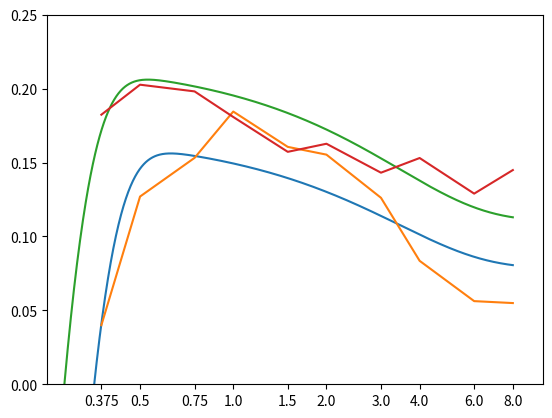

Write the Python code that produced this figure.
import numpy as np

#sizes = np.array(np.array(range(8000))/1000)
#peaks = np.array([[10, 20, 10], [20, 30, 20]])
#contrasts = np.array([0.07])

peaks = {'Contrast0.99': np.array([0.18234518105358205, 0.20264061079696338, 0.1981082847585681, 0.18080599608687076, 0.15722726992694327, 0.16269456002947744, 0.14312130222704605, 0.15304341039629224, 0.12895487914436726, 0.14489882964646794])}
peaks.update({'Contrast0.07': np.array([0.03995675021506772, 0.12698832336642718, 0.15314555810206895, 0.18447519902923457, 0.1605805751639129, 0.15533122870542898, 0.1261433142092353, 0.08349659698610355, 0.05624312637041744, 0.054932249827459714])})
#peaks = np.array([0.03995, 0.12698, 0.15314, 0.18447, 0.16058, 0.15533, 0.12614, 0.083496, 0.05624, 0.05493])

sizes = np.array([0.375, 0.5, 0.75, 1., 1.5, 2., 3., 4., 6., 8.])
#contrasts = np.array([0.07, 0.07, 0.07, 0.07, 0.07, 0.07, 0.07, 0.07, 0.07, 0.07])

#sizes = np.array([0.375, 0.5, 0.75, 1])
contrasts = np.array([0.07, 0.99])
#peaks = np.array([0.03995675021506772, 0.03995675021506772, 0.03995675021506772, 0.03995675021506772,
#                  0.12698832336642718, 0.12698832336642718, 0.12698832336642718, 0.12698832336642718,
#                  0.15314555810206895, 0.15314555810206895, 0.15314555810206895, 0.15314555810206895,
#                  0.18447519902923457, 0.18447519902923457, 0.18447519902923457, 0.18447519902923457])
def fitSizeModel(sizes, peaks, contrasts):

    from scipy import special
    import matplotlib.pyplot as plt
    import numpy as np
    from scipy.optimize import curve_fit


    sizes_repackaged = np.tile(sizes, len(contrasts))
    contrasts_repackaged = np.tile(contrasts, len(sizes))

    peaks_vector = []
    for ss in range(len(sizes_repackaged)):
        for cc in range(len(contrasts_repackaged)):
            sizeIndex = np.where(sizes == sizes_repackaged[ss])
            sizeIndex = sizeIndex[0][0]
            peaks_vector.append(peaks['Contrast'+str(contrasts_repackaged[cc])][sizeIndex])

    Ae = 51
    Ai = 0.051
    n = 1.5
    c50 = 0.04
    beta = 2.5
    S = 1.0
    m = 6.8
    k = 0.21
    R0 = 0
    C = .18/30


    def sizeModel(sizesXcontrasts, C, Ae, Ai, n, c50, beta, S, m, k, R0):
        from scipy import special

        sizes, contrasts = sizesXcontrasts

        Rs = []
        for size in sizes:
            for contrast in contrasts:
                ECrf = Ae * (contrast**n)/((contrast**n)+(c50**n))
                ICrf = Ai*ECrf
                alpha = S/(1+m*np.e**(-k/contrast))
                E = ECrf * special.erf(size/alpha)
                I = ICrf * special.erf(size/beta) *(beta/alpha)
                R = C*(R0 + E - I)
                Rs.append(R)



        Rs = np.array(Rs)
        return Rs

    p0 = [C, Ae, Ai, n, c50, beta, S, m, k, R0]
    Rs = sizeModel((sizes,contrasts), C, Ae, Ai, n, c50, beta, S, m, k, R0)

    Rs_sizesXcontrasts = Rs.reshape(len(sizes), len(contrasts))
    # Do the fit

    #plt.plot(np.log(sizes), Rs_sizesXcontrasts[:,0])
    #plt.plot(np.log(sizes), Rs_sizesXcontrasts[:,-1])

    popt, pcov = curve_fit(sizeModel, (sizes_repackaged,contrasts_repackaged), peaks_vector, p0=p0)
                           #, p0=[shift, 0.4, maxCorrelation],
                           #bounds=([0, 0, -1], [2, 0.5, 1]))


    predictionSizes = np.array(range(int(sizes[-1])*1000))/1000
    y_pred = sizeModel((predictionSizes,contrasts), *popt)
    y_pred = y_pred.reshape(len(predictionSizes), len(contrasts))

    plt.plot(np.log(predictionSizes), y_pred[:,0])
    plt.plot(np.log(sizes), peaks['Contrast0.07'])

    plt.plot(np.log(predictionSizes), y_pred[:,1])
    plt.plot(np.log(sizes), peaks['Contrast0.99'])
    plt.xlim([np.log(0.25), np.log(10)])
    plt.ylim([0, 0.25])
    plt.xticks(np.log(sizes), sizes)

    print('yikes')


fitSizeModel(sizes, peaks, contrasts)
